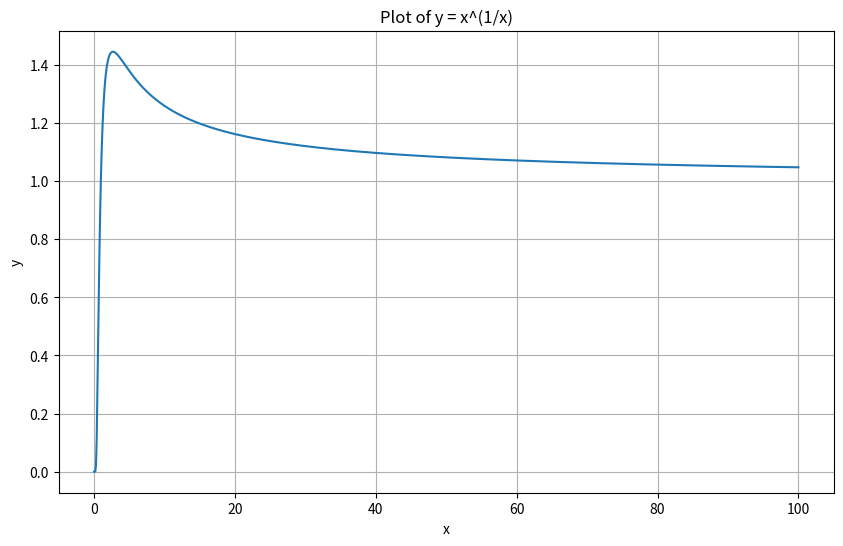

Python code for this plot: (Note: this script raises an exception after producing the figure.)
import numpy as np
import matplotlib.pyplot as plt
import os

# Generate x values from a small positive number to 100 to avoid division by zero
x = np.linspace(0.01, 100, 1000)

# Calculate y values
y = x**(1/x)

# Create the plot
plt.figure(figsize=(10, 6))
plt.plot(x, y)
plt.title('Plot of y = x^(1/x)')
plt.xlabel('x')
plt.ylabel('y')
plt.grid(True)

# Get the desktop path and save the plot
desktop_path = os.path.expanduser('~/Desktop')
file_path = os.path.join(desktop_path, 'plot.png')
plt.savefig(file_path)

print(file_path)
